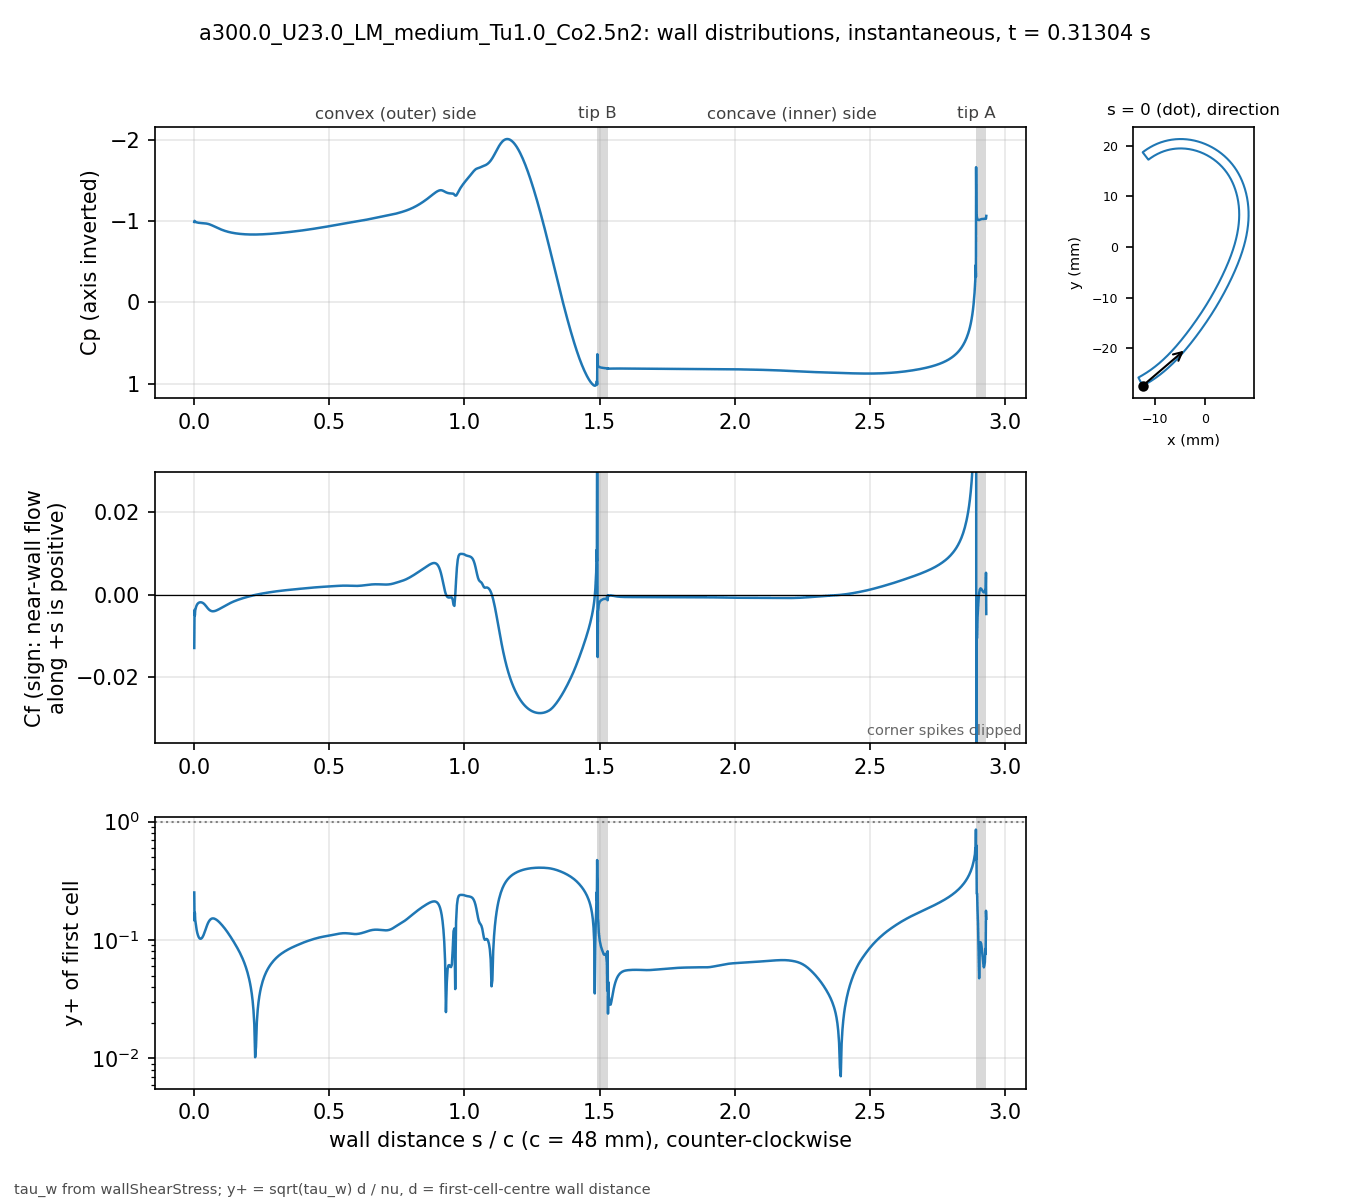

Data behind this chart, as committed beside it:
# a300.0_U23.0_LM_medium_Tu1.0_Co2.5n2 t…, p_inf=0; Cf signed by near-wall flow dir…
patch, s_over_c, x_m, y_m, Cp, Cf, yplus, d_first_m
blade, 0.000000, -0.01234, -0.02743, -0.9902, -0.01287, 0.2521, 2.0713e-06
blade, 0.001059, -0.0123, -0.02741, -1.004, -0.003635, 0.1455, 2.2499e-06
blade, 0.002253, -0.01225, -0.02738, -0.9963, -0.004957, 0.1699, 2.2501e-06
blade, 0.003600, -0.01219, -0.02735, -0.9938, -0.003738, 0.1476, 2.2503e-06
blade, 0.005118, -0.01213, -0.02732, -0.9905, -0.003355, 0.1398, 2.2499e-06
blade, 0.006829, -0.01205, -0.02728, -0.988, -0.002886, 0.1297, 2.25e-06
blade, 0.008759, -0.01197, -0.02723, -0.9857, -0.002563, 0.1222, 2.2501e-06
blade, 0.01094, -0.01188, -0.02718, -0.9837, -0.002292, 0.1156, 2.25e-06
blade, 0.01339, -0.01178, -0.02713, -0.982, -0.002086, 0.1103, 2.2501e-06
blade, 0.01615, -0.01166, -0.02706, -0.9804, -0.001933, 0.1061, 2.2498e-06
blade, 0.01918, -0.01154, -0.02699, -0.979, -0.001837, 0.1034, 2.2495e-06
blade, 0.0223, -0.01141, -0.02691, -0.9779, -0.001798, 0.1023, 2.2499e-06
blade, 0.02543, -0.01128, -0.02684, -0.9769, -0.001808, 0.1026, 2.2499e-06
blade, 0.02855, -0.01115, -0.02676, -0.976, -0.001862, 0.1042, 2.2499e-06
blade, 0.03168, -0.01102, -0.02668, -0.9751, -0.001959, 0.1069, 2.2502e-06
blade, 0.0348, -0.01089, -0.0266, -0.9744, -0.0021, 0.1106, 2.2504e-06
blade, 0.03793, -0.01077, -0.02652, -0.9735, -0.002286, 0.1154, 2.2505e-06
blade, 0.04105, -0.01064, -0.02644, -0.9725, -0.002513, 0.121, 2.2503e-06
blade, 0.04417, -0.01051, -0.02636, -0.9712, -0.002768, 0.127, 2.2501e-06
blade, 0.0473, -0.01039, -0.02628, -0.9694, -0.003031, 0.1329, 2.2498e-06
blade, 0.05042, -0.01026, -0.0262, -0.9671, -0.003282, 0.1383, 2.2499e-06
blade, 0.05355, -0.01014, -0.02611, -0.9642, -0.003501, 0.1428, 2.25e-06
blade, 0.05667, -0.01001, -0.02603, -0.9608, -0.003677, 0.1464, 2.2499e-06
blade, 0.05979, -0.009891, -0.02594, -0.957, -0.003813, 0.149, 2.2498e-06
blade, 0.06292, -0.009768, -0.02586, -0.9527, -0.003909, 0.1509, 2.2496e-06
blade, 0.06604, -0.009646, -0.02577, -0.9481, -0.003961, 0.1519, 2.2498e-06
blade, 0.06917, -0.009524, -0.02568, -0.9434, -0.003978, 0.1522, 2.2499e-06
blade, 0.07229, -0.009403, -0.02559, -0.9384, -0.003964, 0.1519, 2.2496e-06
blade, 0.07541, -0.009283, -0.0255, -0.9335, -0.003924, 0.1512, 2.2493e-06
blade, 0.07854, -0.009163, -0.02541, -0.9285, -0.003863, 0.15, 2.2496e-06
blade, 0.08166, -0.009043, -0.02532, -0.9235, -0.003786, 0.1485, 2.2497e-06
blade, 0.08479, -0.008924, -0.02523, -0.9186, -0.003697, 0.1467, 2.2498e-06
blade, 0.08791, -0.008806, -0.02514, -0.9139, -0.003598, 0.1448, 2.25e-06
blade, 0.09104, -0.008688, -0.02505, -0.9093, -0.003492, 0.1426, 2.2501e-06
blade, 0.09416, -0.008571, -0.02495, -0.9048, -0.003379, 0.1403, 2.2502e-06
blade, 0.09728, -0.008454, -0.02486, -0.9004, -0.003262, 0.1379, 2.2503e-06
blade, 0.1004, -0.008338, -0.02477, -0.8963, -0.003145, 0.1354, 2.2503e-06
blade, 0.1035, -0.008222, -0.02467, -0.8923, -0.003029, 0.1328, 2.2503e-06
blade, 0.1067, -0.008107, -0.02457, -0.8884, -0.002915, 0.1303, 2.2501e-06
blade, 0.1098, -0.007992, -0.02448, -0.8848, -0.002801, 0.1278, 2.2501e-06
blade, 0.1129, -0.007878, -0.02438, -0.8813, -0.002687, 0.1251, 2.2501e-06
blade, 0.116, -0.007764, -0.02428, -0.878, -0.002573, 0.1225, 2.2501e-06
blade, 0.1192, -0.007651, -0.02418, -0.8748, -0.002461, 0.1197, 2.25e-06
blade, 0.1223, -0.007538, -0.02409, -0.8718, -0.00235, 0.117, 2.2498e-06
blade, 0.1254, -0.007426, -0.02399, -0.869, -0.002242, 0.1143, 2.2496e-06
blade, 0.1285, -0.007315, -0.02389, -0.8663, -0.002136, 0.1115, 2.2498e-06
blade, 0.1316, -0.007203, -0.02379, -0.8638, -0.002033, 0.1088, 2.2499e-06
blade, 0.1348, -0.007093, -0.02368, -0.8615, -0.001933, 0.1061, 2.2497e-06
blade, 0.1379, -0.006983, -0.02358, -0.8593, -0.001836, 0.1034, 2.2501e-06
blade, 0.141, -0.006873, -0.02348, -0.8572, -0.001742, 0.1008, 2.2501e-06
blade, 0.1441, -0.006764, -0.02338, -0.8553, -0.001652, 0.09812, 2.2501e-06
blade, 0.1473, -0.006656, -0.02327, -0.8534, -0.001566, 0.09553, 2.2504e-06
blade, 0.1504, -0.006547, -0.02317, -0.8517, -0.001482, 0.09294, 2.2503e-06
blade, 0.1535, -0.00644, -0.02307, -0.8501, -0.001402, 0.09039, 2.2502e-06
blade, 0.1566, -0.006333, -0.02296, -0.8486, -0.001325, 0.08786, 2.2501e-06
blade, 0.1598, -0.006226, -0.02285, -0.8473, -0.00125, 0.08533, 2.2498e-06
blade, 0.1629, -0.00612, -0.02275, -0.846, -0.001177, 0.08282, 2.25e-06
blade, 0.166, -0.006014, -0.02264, -0.8448, -0.001107, 0.0803, 2.2501e-06
blade, 0.1691, -0.005909, -0.02254, -0.8437, -0.001038, 0.07776, 2.2498e-06
... 914 more rows
